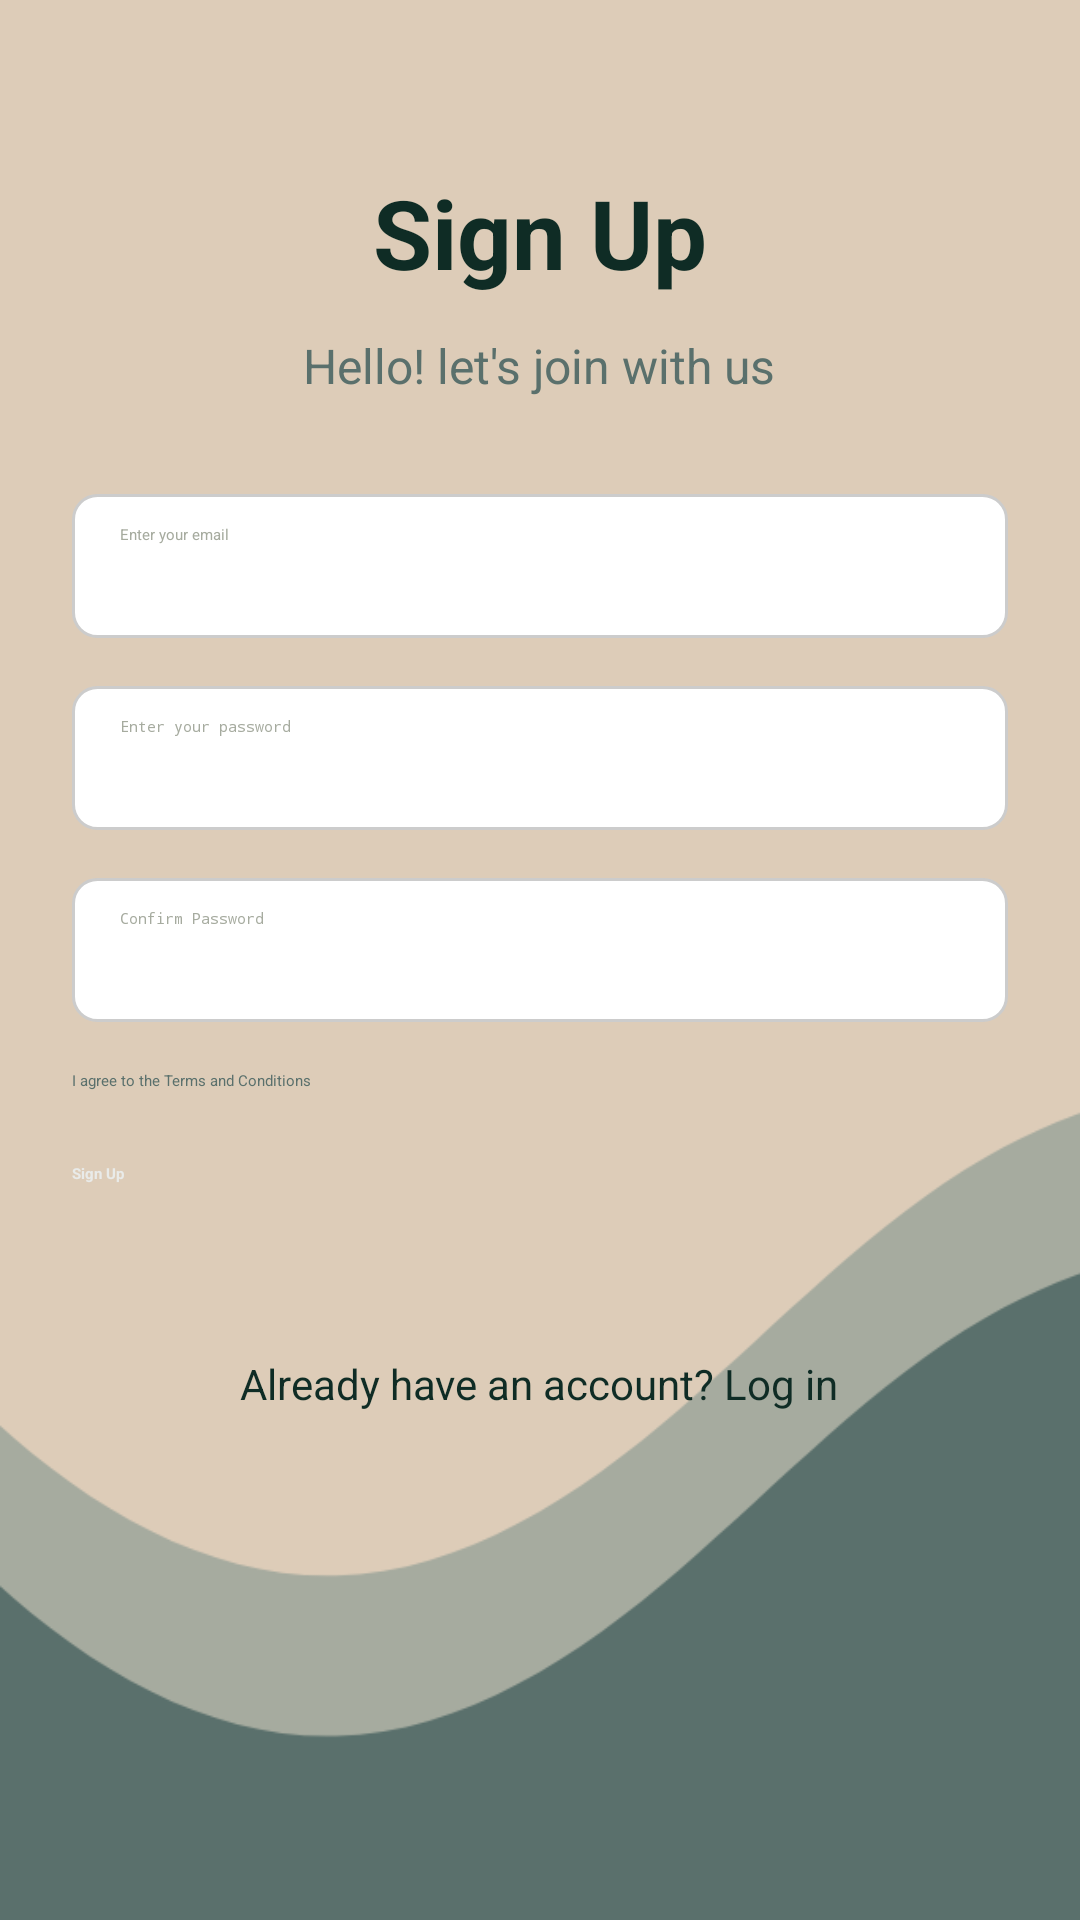

Layout XML and referenced resources for this Android screen:
<!-- AndroidManifest.xml: application theme Theme.Pro1 -->
<!-- res/layout/activity_sign_up.xml -->
<?xml version="1.0" encoding="utf-8"?>
<ScrollView xmlns:android="http://schemas.android.com/apk/res/android"
    android:layout_width="match_parent"
    android:layout_height="match_parent"
    android:background="@drawable/pg1"
    android:padding="24dp">

    <LinearLayout
        android:layout_width="match_parent"
        android:layout_height="wrap_content"
        android:orientation="vertical">

        
        <TextView
            android:id="@+id/textViewSignUpTitle"
            android:layout_width="wrap_content"
            android:layout_height="wrap_content"
            android:layout_gravity="center_horizontal"
            android:text="@string/sign_up_title"
            android:textColor="@color/dark"
            android:textSize="32sp"
            android:textStyle="bold"
            android:layout_marginTop="32dp"
            android:layout_marginBottom="12dp" />

        
        <TextView
            android:layout_width="wrap_content"
            android:layout_height="wrap_content"
            android:text="@string/hello_let_s_join_with_us"
            android:layout_gravity="center_horizontal"
            android:textColor="@color/dark_gray_green"
            android:textSize="16sp"
            android:layout_marginBottom="32dp"/>

        
        <EditText
            android:id="@+id/editTextEmail"
            android:layout_width="match_parent"
            android:layout_height="48dp"
            android:background="@drawable/edittext_bg"
            android:hint="@string/email_hint"
            android:inputType="textEmailAddress"
            android:paddingStart="16dp"
            android:paddingEnd="16dp"
            android:textColor="@color/dark"
            android:textColorHint="@color/light_gray" />

        
        <EditText
            android:id="@+id/editTextPassword"
            android:layout_width="match_parent"
            android:layout_height="48dp"
            android:layout_marginTop="16dp"
            android:background="@drawable/edittext_bg"
            android:hint="@string/password_hint"
            android:inputType="textPassword"
            android:paddingStart="16dp"
            android:paddingEnd="16dp"
            android:textColor="@color/dark"
            android:textColorHint="@color/light_gray" />

        
        <EditText
            android:id="@+id/editTextConfirmPassword"
            android:layout_width="match_parent"
            android:layout_height="48dp"
            android:layout_marginTop="16dp"
            android:background="@drawable/edittext_bg"
            android:hint="Confirm Password"
            android:inputType="textPassword"
            android:paddingStart="16dp"
            android:paddingEnd="16dp"
            android:textColor="@color/dark"
            android:textColorHint="@color/light_gray" />

        
        <CheckBox
            android:id="@+id/checkBoxTerms"
            android:layout_width="match_parent"
            android:layout_height="wrap_content"
            android:text="@string/terms_and_conditions"
            android:textColor="@color/dark_gray_green"
            android:layout_marginTop="16dp"/>

        
        <Button
            android:id="@+id/btnSignUp"
            android:layout_width="match_parent"
            android:layout_height="48dp"
            android:layout_marginTop="24dp"
            android:backgroundTint="@color/dark"
            android:text="@string/sign_up_button"
            android:textColor="@color/off_white"
            android:textAllCaps="false"
            android:textStyle="bold" />

        
        <TextView
            android:id="@+id/textLoginLink"
            android:layout_width="wrap_content"
            android:layout_height="wrap_content"
            android:text="@string/textLoginLink"
            android:textColor="@color/dark"
            android:textSize="14sp"
            android:layout_gravity="center"
            android:layout_marginTop="16dp" />

    </LinearLayout>
</ScrollView>
<!-- resources referenced by this layout -->
<resources>
  <color name="dark">#0F2C25</color>
  <color name="dark_gray_green">#5A706C</color>
  <color name="light_gray">#A6AB9F</color>
  <color name="off_white">#E9EBE9</color>
  <!-- drawable edittext_bg (drawable) -->
  <?xml version="1.0" encoding="utf-8"?>
  <shape xmlns:android="http://schemas.android.com/apk/res/android"
      android:shape="rectangle">
      <solid android:color="@android:color/white"/>
      <stroke android:width="1dp" android:color="#CCCCCC"/>
      <corners android:radius="8dp"/>
      <padding android:left="10dp" android:top="10dp"
          android:right="10dp" android:bottom="10dp" />
  </shape>
  <!-- drawable pg1: png bitmap (drawable, 14680 bytes) -->
  <string name="email_hint">Enter your email</string>
  <string name="hello_let_s_join_with_us">Hello! let\'s join with us</string>
  <string name="password_hint">Enter your password</string>
  <string name="sign_up_button">Sign Up</string>
  <string name="sign_up_title">Sign Up</string>
  <string name="terms_and_conditions">I agree to the Terms and Conditions</string>
  <string name="textLoginLink">Already have an account? Log in</string>
</resources>
